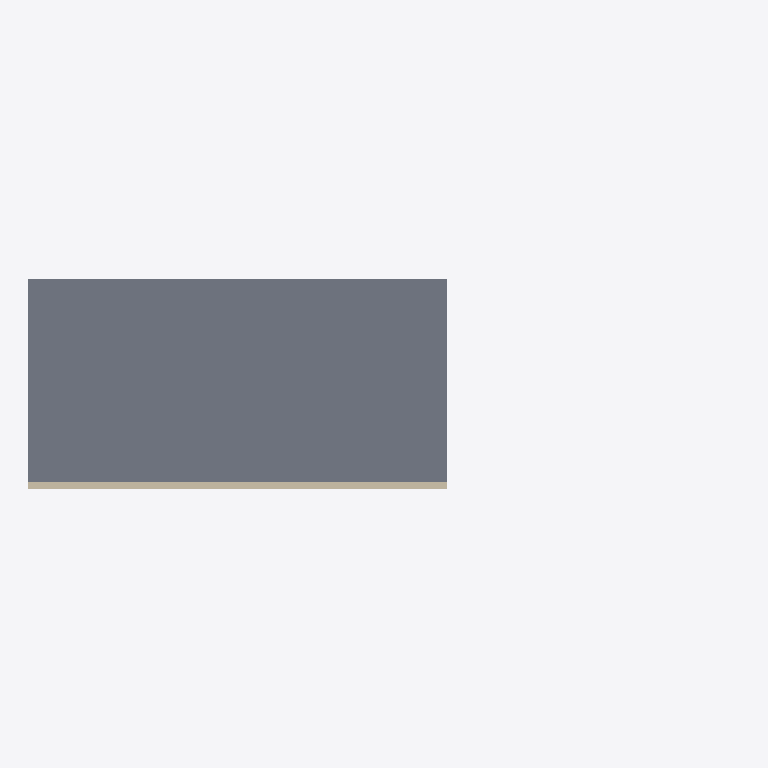
Plan cut of the same IFC building model at storey 'Interrato' (level -3.00 m, cut at -1.60 m), seen from above with north up, elements coloured by IFC class (only those large enough to see are counted): 1 slab (grey), 1 wall (beige). Cut surfaces are drawn darker.
Extent 34.0 m × 10.0 m × 9.2 m (x, y, z). Storeys (2): Interrato at -3.00 m; Piano terra at 0.00 m. Elements (5): 4 IfcSlab, 1 IfcWall.

HEADER;
FILE_DESCRIPTION(('ViewDefinition [ReferenceView_V1.2]'),'2;1');
FILE_NAME('terreno-pavimenti.ifc','2026-11-14T00:00:00',(''),(''),'','terreno','');
FILE_SCHEMA(('IFC4'));
ENDSEC;
DATA;
#6=IFCPROJECT('0000000000000000000801',$,'Terreno',$,$,$,$,(#5),#2);
#8=IFCSITE('0000000000000000000802',$,'Default',$,$,#7,$,$,.ELEMENT.,$,$,0.0,$,$);
#10=IFCBUILDING('0000000000000000000803',$,'Edificio',$,$,#9,$,$,.ELEMENT.,$,$,$);
#12=IFCBUILDINGSTOREY('0000000000000000000804',$,'Piano terra',$,$,#11,$,$,.ELEMENT.,0.0);
#16=IFCBUILDINGSTOREY('0000000000000000000805',$,'Interrato',$,$,#15,$,$,.ELEMENT.,-3.0);
#54=IFCSLAB('0000000000000000000812',$,'PLATEA_INTERRATO',$,$,#20,#53,$,.BASESLAB.);
#64=IFCWALL('0000000000000000000813',$,'MURO_INTERRATO',$,$,#20,#63,$,.NOTDEFINED.);
ENDSEC;
